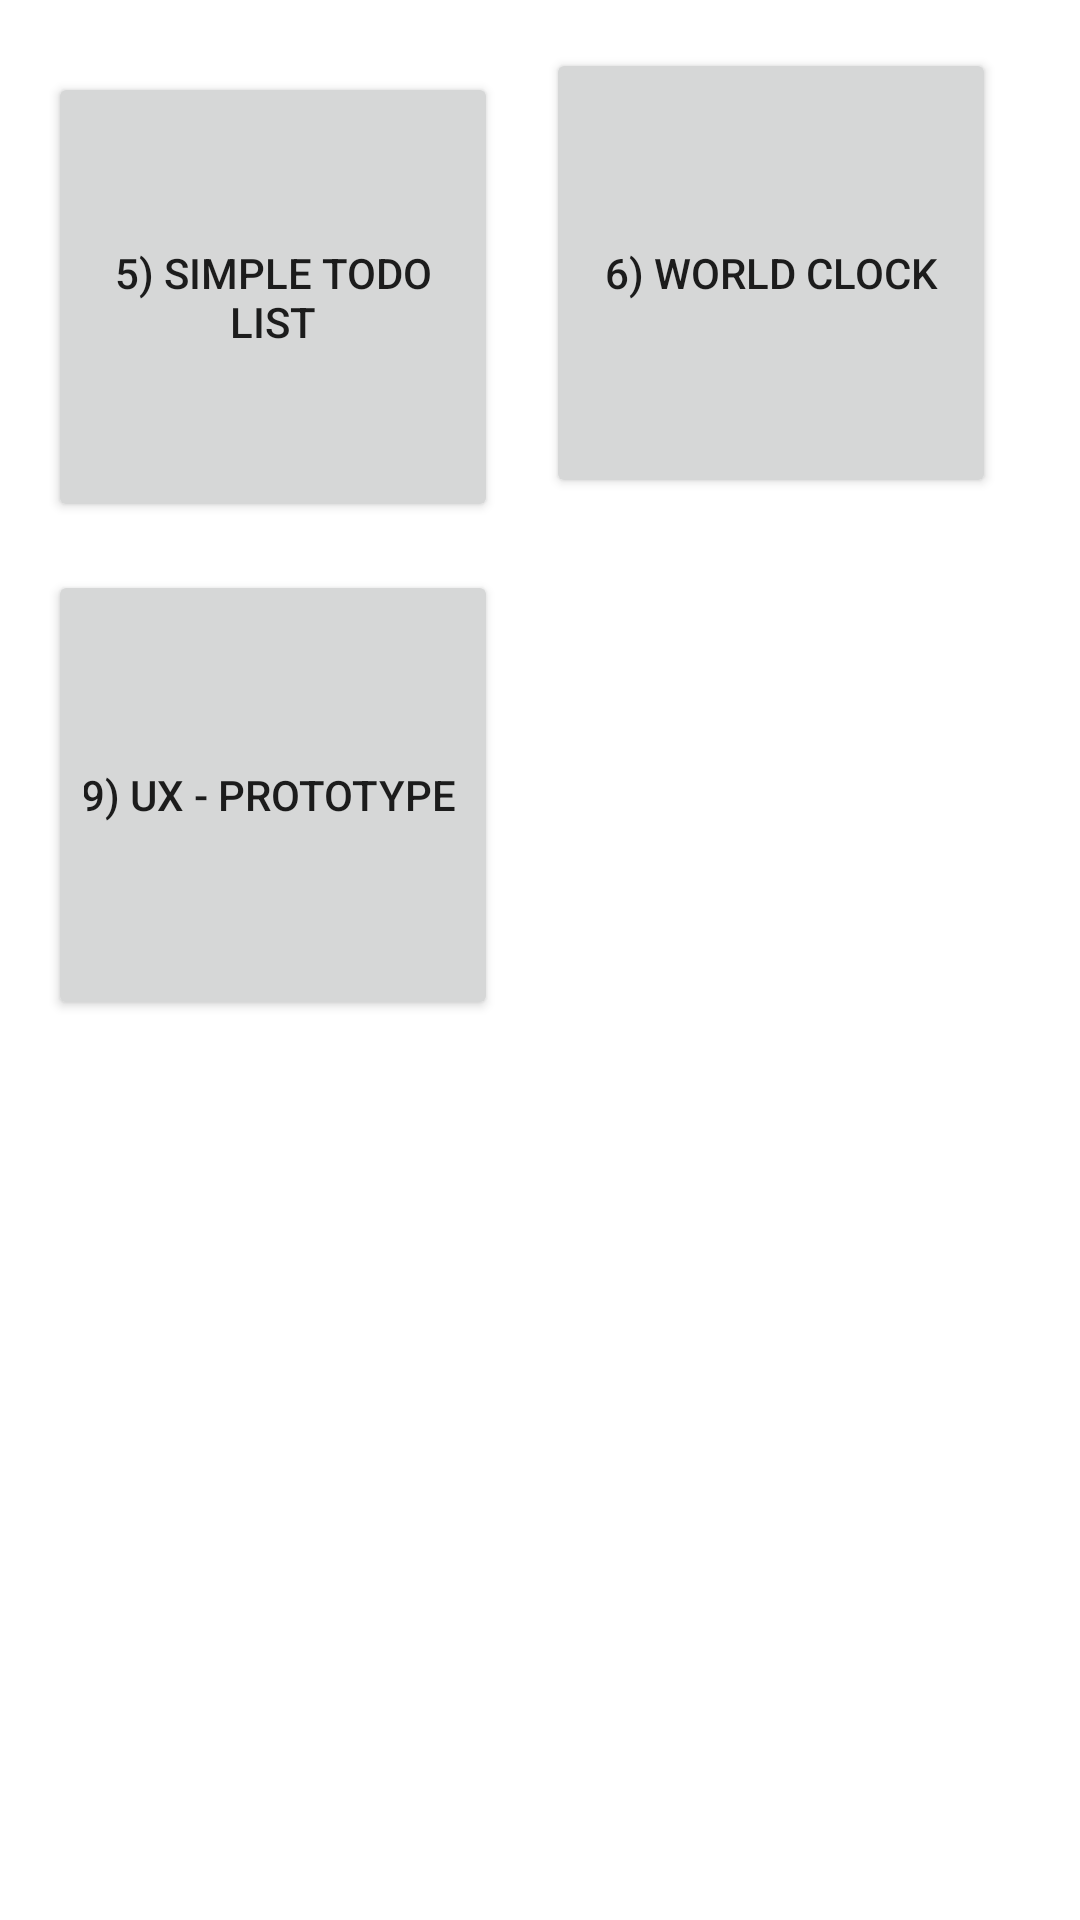

Android layout source for this screen:
<!-- AndroidManifest.xml: application theme Theme.TesteKAFFA -->
<!-- res/layout/activity_main.xml -->
<?xml version="1.0" encoding="utf-8"?>
<GridLayout xmlns:android="http://schemas.android.com/apk/res/android"
    xmlns:app="http://schemas.android.com/apk/res-auto"
    xmlns:tools="http://schemas.android.com/tools"
    android:layout_width="match_parent"
    android:layout_height="match_parent"
    tools:context=".MainActivity"
    android:columnCount="2"

    android:padding="8dp"
    >

    <Button
        android:id="@+id/simple_todo_list"
        android:layout_width="150dp"
        android:layout_height="150dp"

        android:layout_margin="8dp"

        android:text="5) Simple TODO List"

        app:layout_constraintStart_toStartOf="parent"
        app:layout_constraintTop_toTopOf="parent"
        app:layout_constraintEnd_toStartOf="@id/world_clock_button"
        app:layout_constraintBottom_toTopOf="@id/ux_prototype_button"
        />

    <Button
        android:id="@+id/world_clock_button"
        android:layout_width="150dp"
        android:layout_height="150dp"

        android:layout_margin="8dp"

        android:text="6) World Clock"

        app:layout_constraintTop_toTopOf="parent"
        app:layout_constraintStart_toEndOf="@id/simple_todo_list"
        app:layout_constraintEnd_toEndOf="parent"
        app:layout_constraintBottom_toTopOf="@id/ux_prototype_button"
        />

    <Button
        android:id="@+id/ux_prototype_button"
        android:layout_width="150dp"
        android:layout_height="150dp"

        android:text="9) UX - Prototype "

        android:layout_margin="8dp"

        app:layout_constraintTop_toBottomOf="@id/world_clock_button"
        app:layout_constraintStart_toStartOf="parent"
        app:layout_constraintEnd_toStartOf="@id/world_clock_button"
        app:layout_constraintBottom_toBottomOf="parent"
        />

</GridLayout>
<!-- resources referenced by this layout -->
<resources>
  <style name="Theme.TesteKAFFA" parent="Theme.MaterialComponents.DayNight.DarkActionBar">
          
          <item name="colorPrimary">@color/purple_500</item>
          <item name="colorPrimaryVariant">@color/purple_700</item>
          <item name="colorOnPrimary">@color/white</item>
          
          <item name="colorSecondary">@color/teal_200</item>
          <item name="colorSecondaryVariant">@color/teal_700</item>
          <item name="colorOnSecondary">@color/black</item>
          
          <item name="android:statusBarColor" tools:targetApi="l">?attr/colorPrimaryVariant</item>
          
      </style>
  <!-- not gathered from this repository: default colours our renderer supplied (Android Studio template values) -->
  <color name="purple_500">#FF6200EE</color>
  <color name="purple_700">#FF3700B3</color>
  <color name="teal_200">#FF03DAC5</color>
  <color name="teal_700">#FF018786</color>
  <color name="black">#FF000000</color>
  <color name="white">#FFFFFFFF</color>
</resources>
